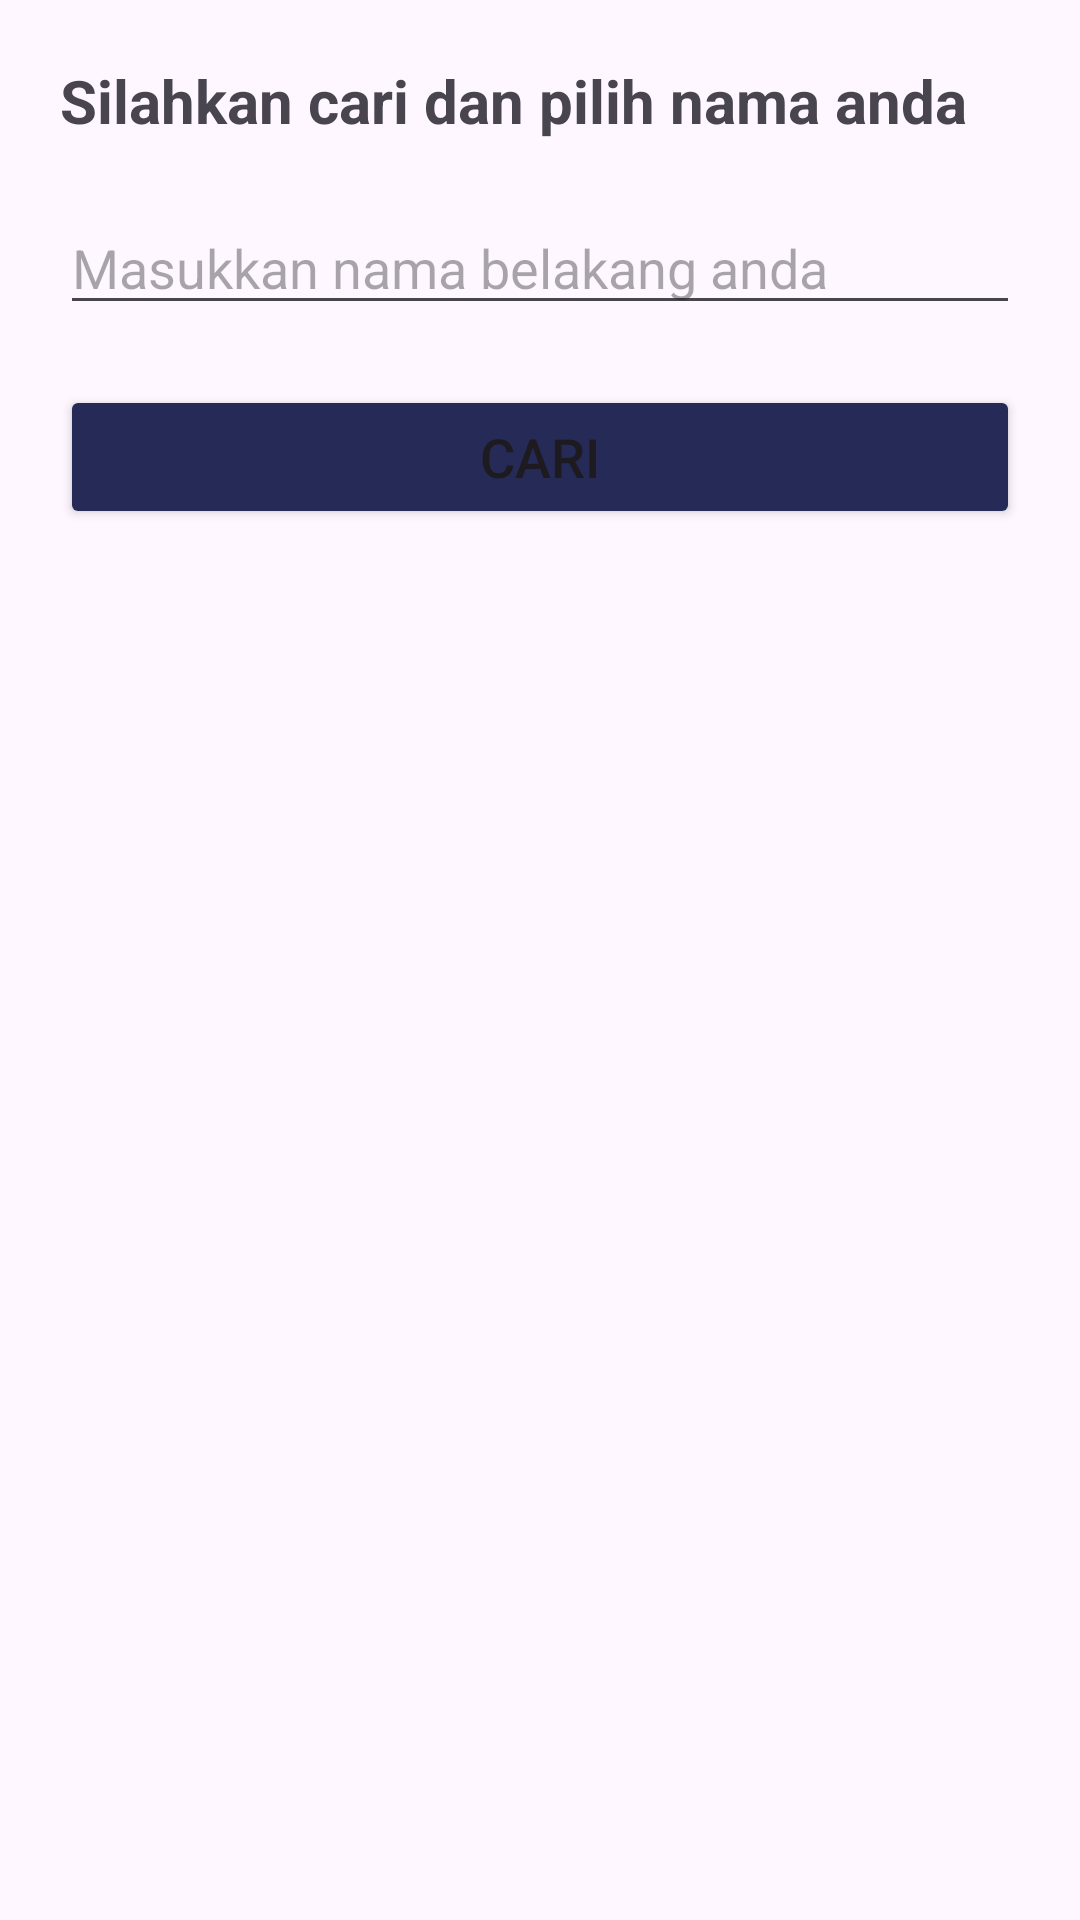

Layout XML and referenced resources for this Android screen:
<!-- AndroidManifest.xml: application theme Theme.PerpustakaanBersama -->
<!-- res/layout/activity_form_peminjaman.xml -->
<?xml version="1.0" encoding="utf-8"?>
<LinearLayout xmlns:android="http://schemas.android.com/apk/res/android"
    xmlns:app="http://schemas.android.com/apk/res-auto"
    xmlns:tools="http://schemas.android.com/tools"
    android:id="@+id/main"
    android:layout_width="match_parent"
    android:layout_height="match_parent"
    android:orientation="vertical"
    tools:context=".form_peminjaman">

    <TextView
        android:layout_width="wrap_content"
        android:layout_height="wrap_content"
        android:text="Silahkan cari dan pilih nama anda"
        android:textStyle="bold"
        android:textSize="20dp"
        android:layout_margin="20dp"/>

    <EditText
        android:id="@+id/et_cariNama"
        android:layout_width="match_parent"
        android:layout_height="wrap_content"
        android:layout_marginLeft="20dp"
        android:layout_marginRight="20dp"
        android:inputType="textPersonName"
        android:hint="Masukkan nama belakang anda"/>

    <Button
        android:id="@+id/button_cariNama"
        android:layout_width="match_parent"
        android:layout_height="wrap_content"
        android:layout_marginRight="20dp"
        android:layout_marginLeft="20dp"
        android:layout_marginTop="20dp"
        android:backgroundTint="#262A56"
        android:text="Cari"
        android:textSize="18dp"/>

    <ScrollView
        android:layout_width="match_parent"
        android:layout_height="match_parent">
        <ListView
            android:id="@+id/lv_nama"
            android:layout_width="match_parent"
            android:layout_height="match_parent"
            android:layout_margin="20dp"/>
    </ScrollView>

</LinearLayout>
<!-- resources referenced by this layout -->
<resources>
  <style name="Theme.PerpustakaanBersama" parent="Base.Theme.PerpustakaanBersama" />
  <style name="Base.Theme.PerpustakaanBersama" parent="Theme.Material3.DayNight.NoActionBar">
          
          
      </style>
</resources>
